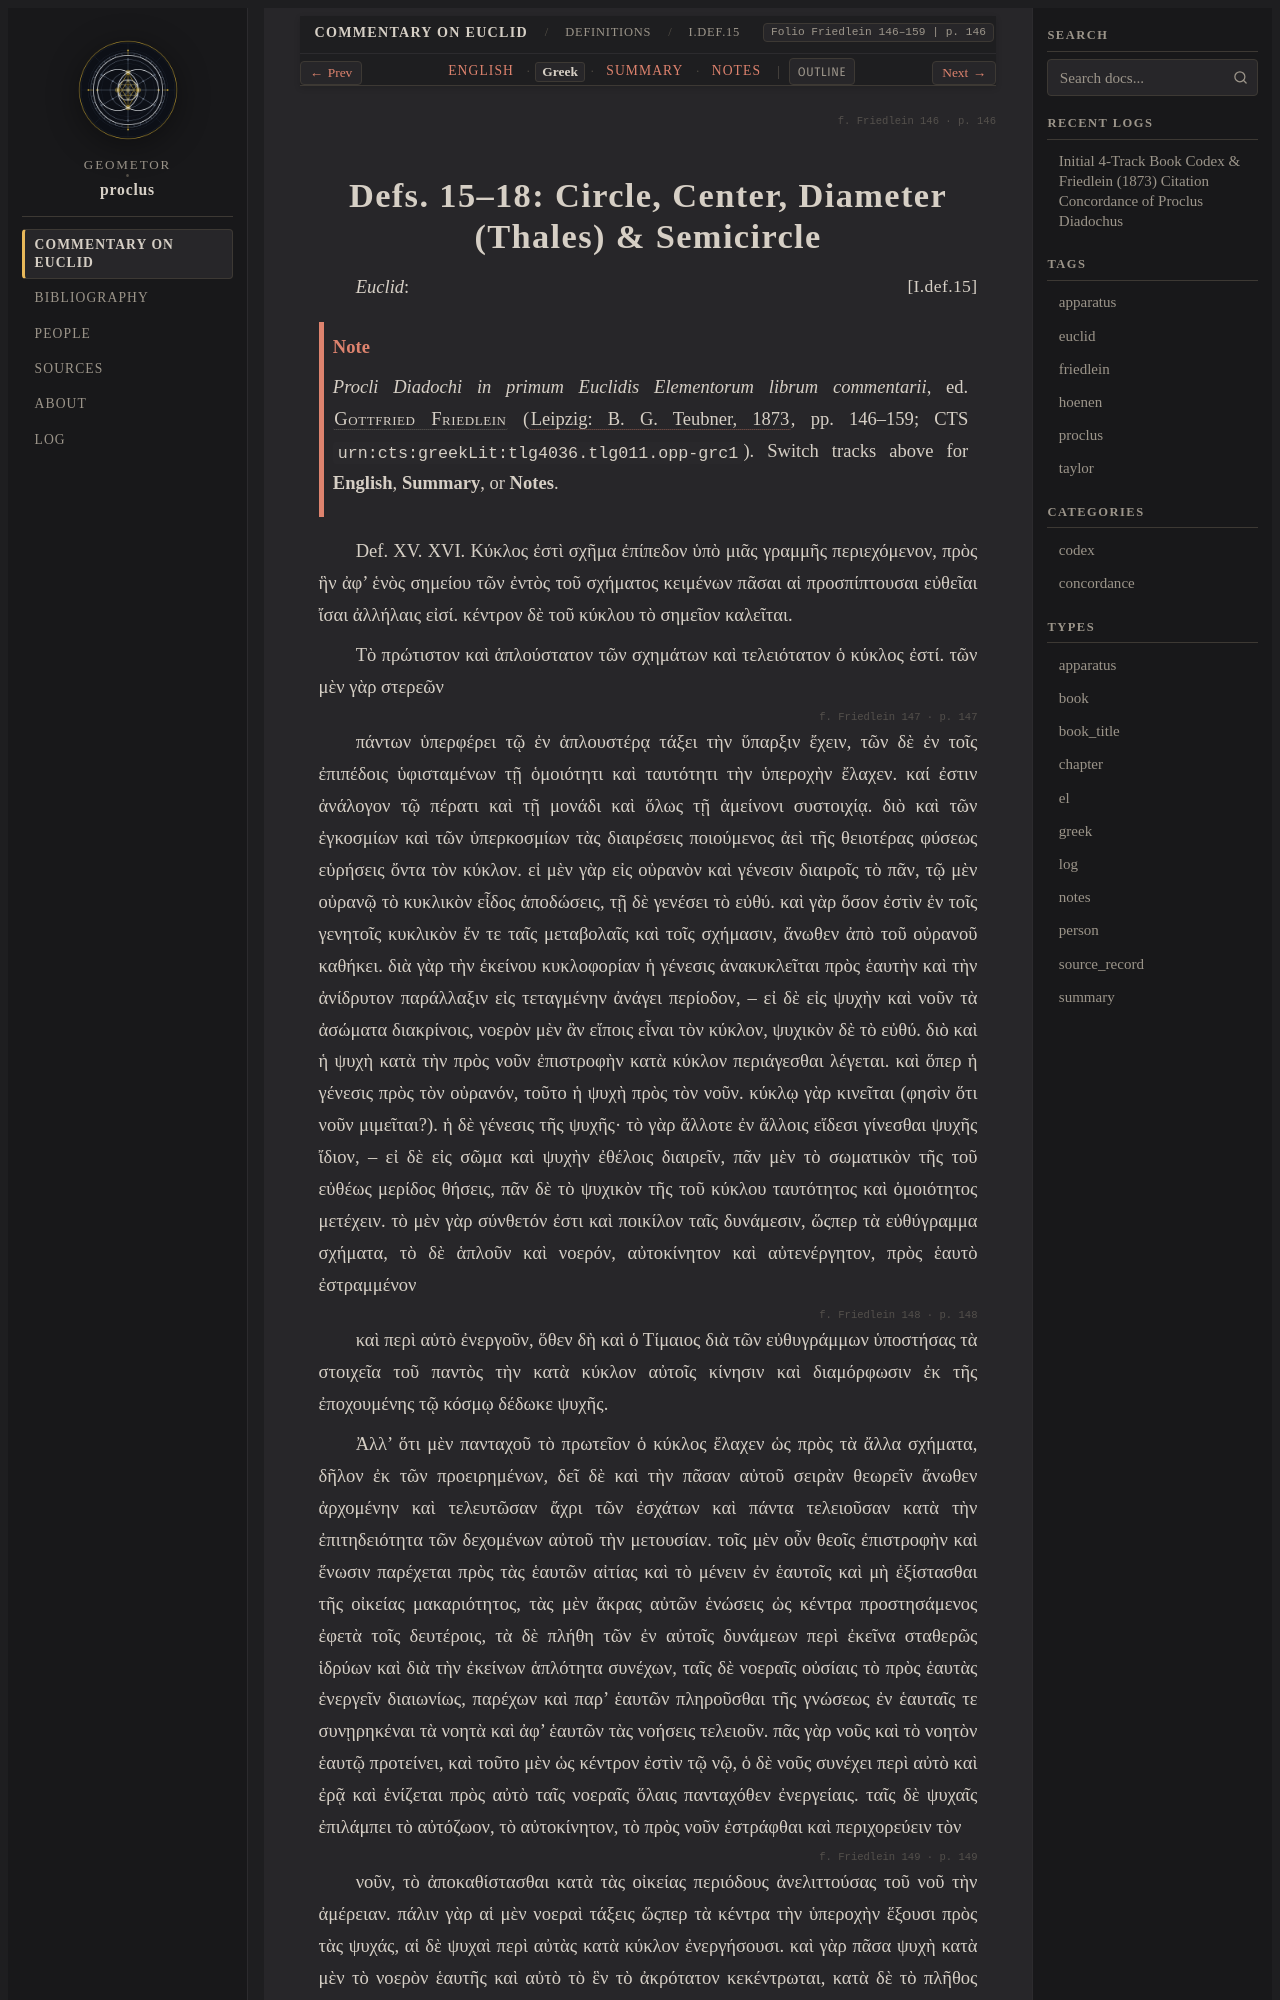

repository: geometor/proclus · page: in_euclidem/definitions/def_15_18/greek.html · generator: sphinx

:order: 9
:layout: book
:canonical_id: I.Def.15–18
:breadcrumb_title: I.Def.15–18
:folio: Friedlein 146–159
:book: Definitions
:type: greek
:tracks: English: index | Greek: greek | Summary: summary | Notes: notes

.. folio:: Friedlein 146
   :page: 146

.. _sec-def-15-18-el:
